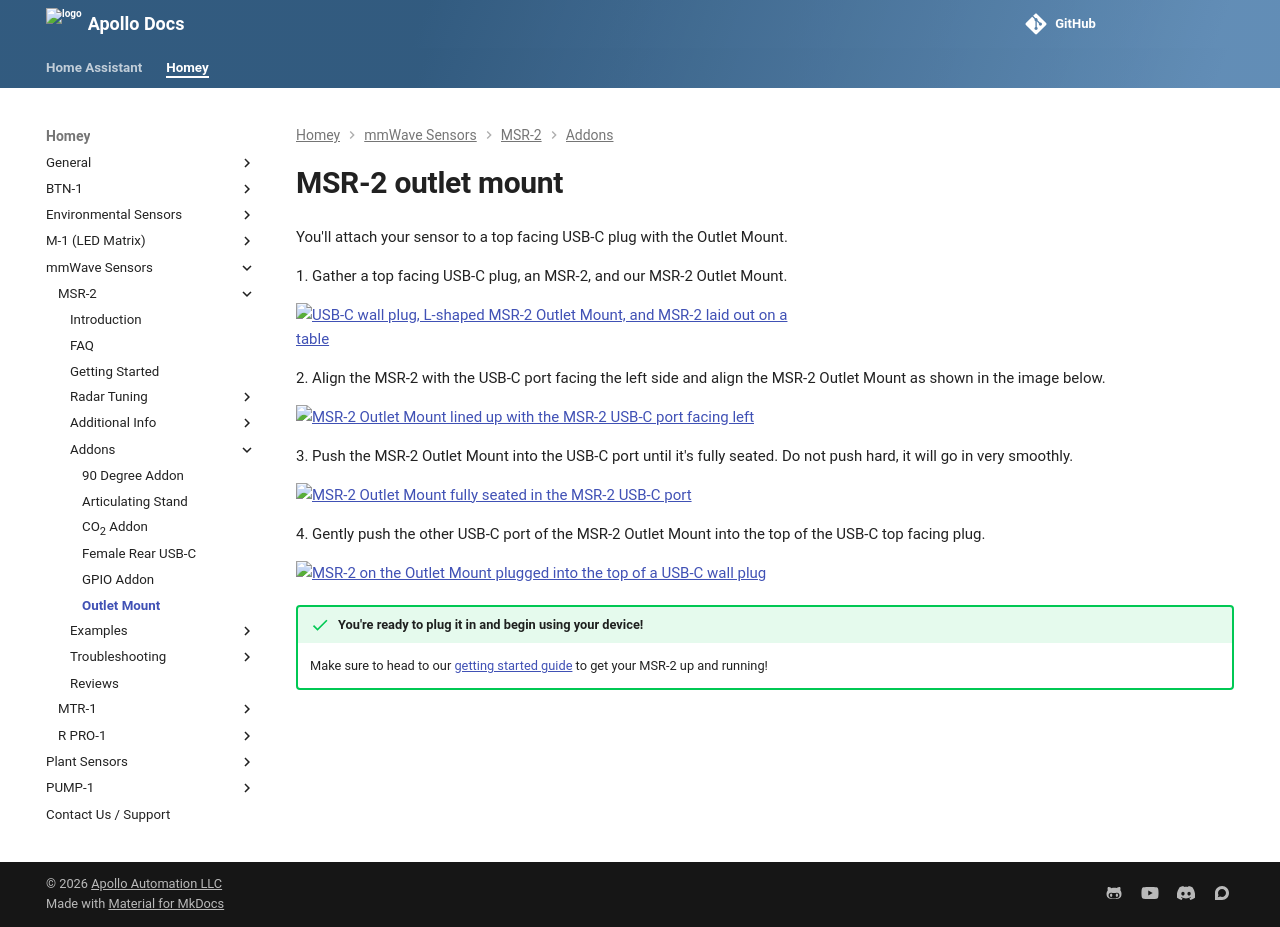

repository: ApolloAutomation/docs · page: homey/products/msr2/addons/msr2-outlet-mount/index.html · generator: mkdocs

---
title: MSR-2 outlet mount
description: Tutorial for using the MSR-2 Outlet Mount.
---
# MSR-2 outlet mount

You'll attach your sensor to a top facing USB-C plug with the Outlet Mount.

1\. Gather a top facing USB-C plug, an MSR-2, and our MSR-2 Outlet Mount.

![Top facing USB-C wall plug, MSR-2 Outlet Mount, and MSR-2 laid out together](/assets/msr-2-outlet-mount-pic-1.jpg)

2\. Align the MSR-2 with the USB-C port facing the left side and align the MSR-2 Outlet Mount as shown in the image below.

![MSR-2 Outlet Mount lined up with the USB-C port on the left side of the MSR-2](/assets/msr-2-outlet-mount-pic-2.jpg)

3\. Push the MSR-2 Outlet Mount into the USB-C port until it's fully seated. Do not push hard, it will go in very smoothly.

![MSR-2 Outlet Mount fully seated in the MSR-2 USB-C port](/assets/msr-2-outlet-mount-pic-3.jpg)

4\. Gently push the other USB-C port of the MSR-2 Outlet Mount into the top of the USB-C top facing plug.

![MSR-2 on the Outlet Mount, plugged into the top of the USB-C wall plug](/assets/msr-2-outlet-mount-pic-4.jpg)

!!! success "You're ready to plug it in and begin using your device!"

    Make sure to head to our <a href="https://wiki.apolloautomation.com/products/general/setup/getting-started-msr2/" target="_blank" rel="noreferrer nofollow noopener">getting started guide</a> to get your MSR-2 up and running!
